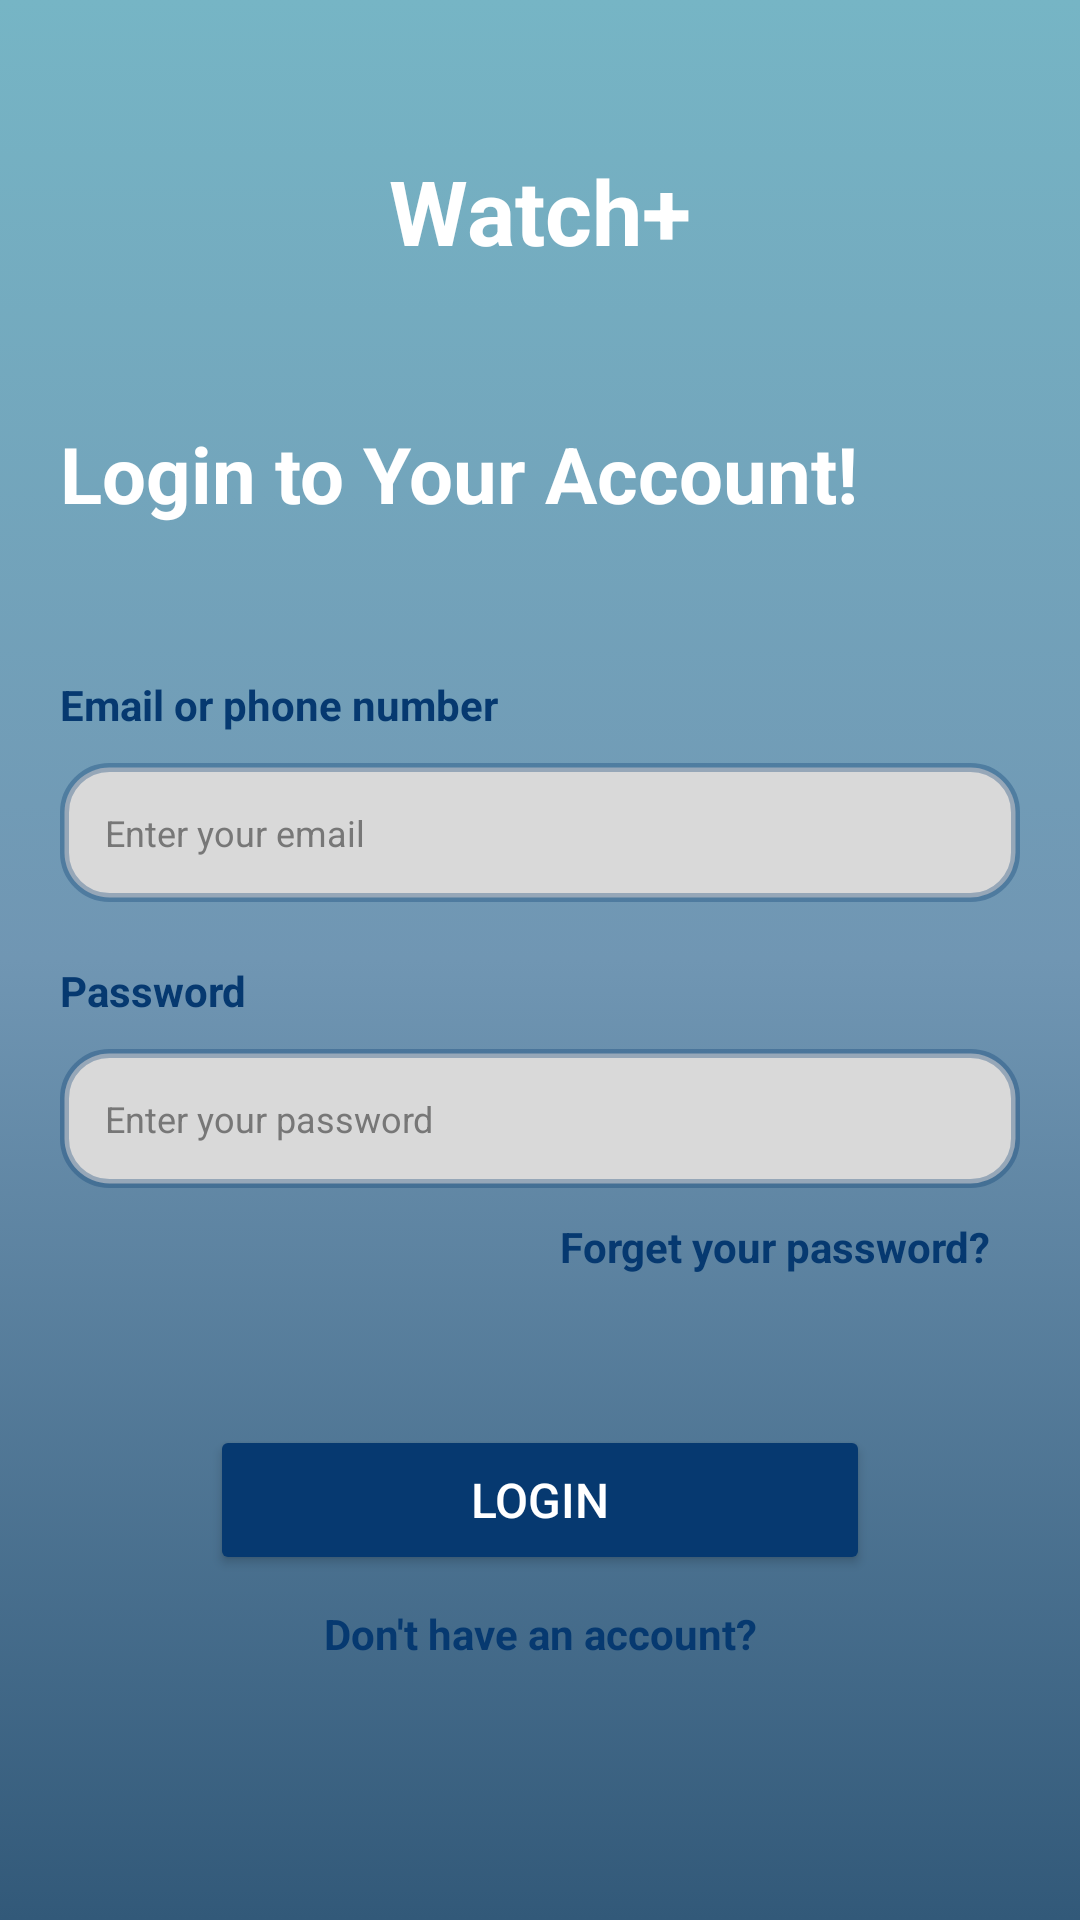

Layout XML and referenced resources for this Android screen:
<!-- AndroidManifest.xml: application theme Theme.Movie -->
<!-- res/layout/fragment_log_in.xml -->
<?xml version="1.0" encoding="utf-8"?>
<androidx.constraintlayout.widget.ConstraintLayout xmlns:android="http://schemas.android.com/apk/res/android"
    xmlns:app="http://schemas.android.com/apk/res-auto"
    xmlns:tools="http://schemas.android.com/tools"
    android:layout_width="match_parent"
    android:layout_height="match_parent"
    android:background="@drawable/ln_color">

    <TextView
        android:id="@+id/txv_watch"
        android:layout_width="wrap_content"
        android:layout_height="wrap_content"
        android:layout_marginTop="50dp"
        android:text="@string/watch"
        android:textColor="@color/white"
        android:textSize="30sp"
        android:textStyle="bold"
        app:layout_constraintEnd_toEndOf="parent"
        app:layout_constraintStart_toStartOf="parent"
        app:layout_constraintTop_toTopOf="parent" />

    <TextView
        android:id="@+id/txv_login_description"
        android:layout_width="match_parent"
        android:layout_height="wrap_content"
        android:layout_marginStart="20dp"
        android:layout_marginTop="50dp"
        android:layout_marginEnd="20dp"
        android:text="@string/login_to_your_account"
        android:textColor="@color/white"
        android:textSize="26sp"
        android:textStyle="bold"
        app:layout_constraintEnd_toEndOf="parent"
        app:layout_constraintHorizontal_bias="1.0"
        app:layout_constraintStart_toStartOf="parent"
        app:layout_constraintTop_toBottomOf="@+id/txv_watch" />

    <TextView
        android:id="@+id/txv_email"
        android:layout_width="0dp"
        android:layout_height="wrap_content"
        android:layout_marginTop="50dp"
        android:text="@string/email_or_phone_number"
        android:textColor="@color/blue"
        android:textSize="14sp"
        android:textStyle="bold"
        app:layout_constraintEnd_toEndOf="@+id/edt_email"
        app:layout_constraintStart_toStartOf="@+id/edt_email"
        app:layout_constraintTop_toBottomOf="@+id/txv_login_description" />

    <EditText
        android:id="@+id/edt_email"
        android:layout_width="match_parent"
        android:layout_height="wrap_content"
        android:layout_marginStart="20dp"
        android:layout_marginTop="10dp"
        android:layout_marginEnd="20dp"
        android:background="@drawable/edittext_background"
        android:hint="Enter your email"
        android:inputType="textEmailAddress"
        android:textColor="@color/black"
        android:textColorHint="@color/grey"
        android:textSize="12sp"
        app:layout_constraintEnd_toEndOf="parent"
        app:layout_constraintStart_toStartOf="parent"
        app:layout_constraintTop_toBottomOf="@id/txv_email" />

    <TextView
        android:id="@+id/txv_password"
        android:layout_width="0dp"
        android:layout_height="wrap_content"
        android:layout_marginTop="20dp"
        android:text="@string/password"
        android:textColor="@color/blue"
        android:textSize="14sp"
        android:textStyle="bold"
        app:layout_constraintEnd_toEndOf="@+id/edt_password"
        app:layout_constraintStart_toStartOf="@+id/edt_password"
        app:layout_constraintTop_toBottomOf="@+id/edt_email" />

    <EditText
        android:id="@+id/edt_password"
        android:layout_width="match_parent"
        android:layout_height="wrap_content"
        android:layout_marginStart="20dp"
        android:layout_marginTop="10dp"
        android:layout_marginEnd="20dp"
        android:background="@drawable/edittext_background"
        android:hint="Enter your password"
        android:inputType="textPassword"
        android:textColor="@color/black"
        android:textColorHint="@color/grey"
        android:textSize="12sp"
        app:layout_constraintEnd_toEndOf="parent"
        app:layout_constraintStart_toStartOf="parent"
        app:layout_constraintTop_toBottomOf="@+id/txv_password" />

    <TextView
        android:id="@+id/txv_forget_password"
        android:layout_width="match_parent"
        android:layout_height="wrap_content"
        android:layout_marginStart="30dp"
        android:layout_marginTop="10dp"
        android:layout_marginEnd="30dp"
        android:clickable="true"
        android:focusable="true"
        android:text="@string/forget_your_password"
        android:textAlignment="textEnd"
        android:textColor="@color/blue"
        android:textSize="14sp"
        android:textStyle="bold"
        app:layout_constraintEnd_toEndOf="@+id/edt_password"
        app:layout_constraintStart_toStartOf="@+id/edt_password"
        app:layout_constraintTop_toBottomOf="@id/edt_password" />

    <Button
        android:id="@+id/btn_login"
        android:layout_width="220dp"
        android:layout_height="50dp"
        android:layout_marginTop="50dp"
        android:backgroundTint="@color/blue"
        android:text="@string/login"
        android:textColor="@color/white"
        android:textSize="16sp"
        app:cornerRadius="15dp"
        app:layout_constraintEnd_toEndOf="parent"
        app:layout_constraintStart_toStartOf="parent"
        app:layout_constraintTop_toBottomOf="@+id/txv_forget_password" />

    <TextView
        android:id="@+id/txv_no_account"
        android:layout_width="match_parent"
        android:layout_height="wrap_content"
        android:layout_marginTop="10dp"
        android:layout_marginStart="90dp"
        android:layout_marginEnd="90dp"
        android:text="@string/don_t_have_an_account"
        android:textAlignment="center"
        android:textColor="@color/blue"
        android:textSize="14sp"
        android:textStyle="bold"
        android:clickable="true"
        android:focusable="true"
        app:layout_constraintEnd_toEndOf="@+id/btn_login"
        app:layout_constraintStart_toStartOf="@+id/btn_login"
        app:layout_constraintTop_toBottomOf="@+id/btn_login" />


</androidx.constraintlayout.widget.ConstraintLayout>
<!-- resources referenced by this layout -->
<resources>
  <color name="black">#FF000000</color>
  <color name="blue">#063970</color>
  <color name="grey">#777777</color>
  <color name="white">#FFFFFFFF</color>
  <!-- drawable edittext_background (drawable) -->
  <?xml version="1.0" encoding="utf-8"?>
  <shape xmlns:android="http://schemas.android.com/apk/res/android"
      android:shape="rectangle">
  
      <solid android:color="#D9D9D9" />
  
      <stroke
          android:width="3dp"
          android:color="#50063970" />
  
      <corners android:radius="15dp" />
  
      <padding
          android:bottom="15dp"
          android:left="15dp"
          android:right="15dp"
          android:top="15dp" />
  </shape>
  <!-- drawable ln_color (drawable) -->
  <?xml version="1.0" encoding="utf-8"?>
  <selector xmlns:android="http://schemas.android.com/apk/res/android">
      <item>
          <shape>
              <gradient android:angle="150"
                  android:centerColor="#7096B3"
                  android:endColor="#325979"
                  android:startColor="#76B5C5"
                  android:type="linear" />
          </shape>
      </item>
  </selector>
  <string name="don_t_have_an_account">Don\'t have an account?</string>
  <string name="email_or_phone_number">Email or phone number</string>
  <string name="forget_your_password">Forget your password?</string>
  <string name="login">Login</string>
  <string name="login_to_your_account">Login to Your Account!</string>
  <string name="password">Password</string>
  <string name="watch">Watch+</string>
  <style name="Theme.Movie" parent="Base.Theme.Movie" />
  <style name="Base.Theme.Movie" parent="Theme.Material3.DayNight.NoActionBar">
          
          
  
      </style>
</resources>
